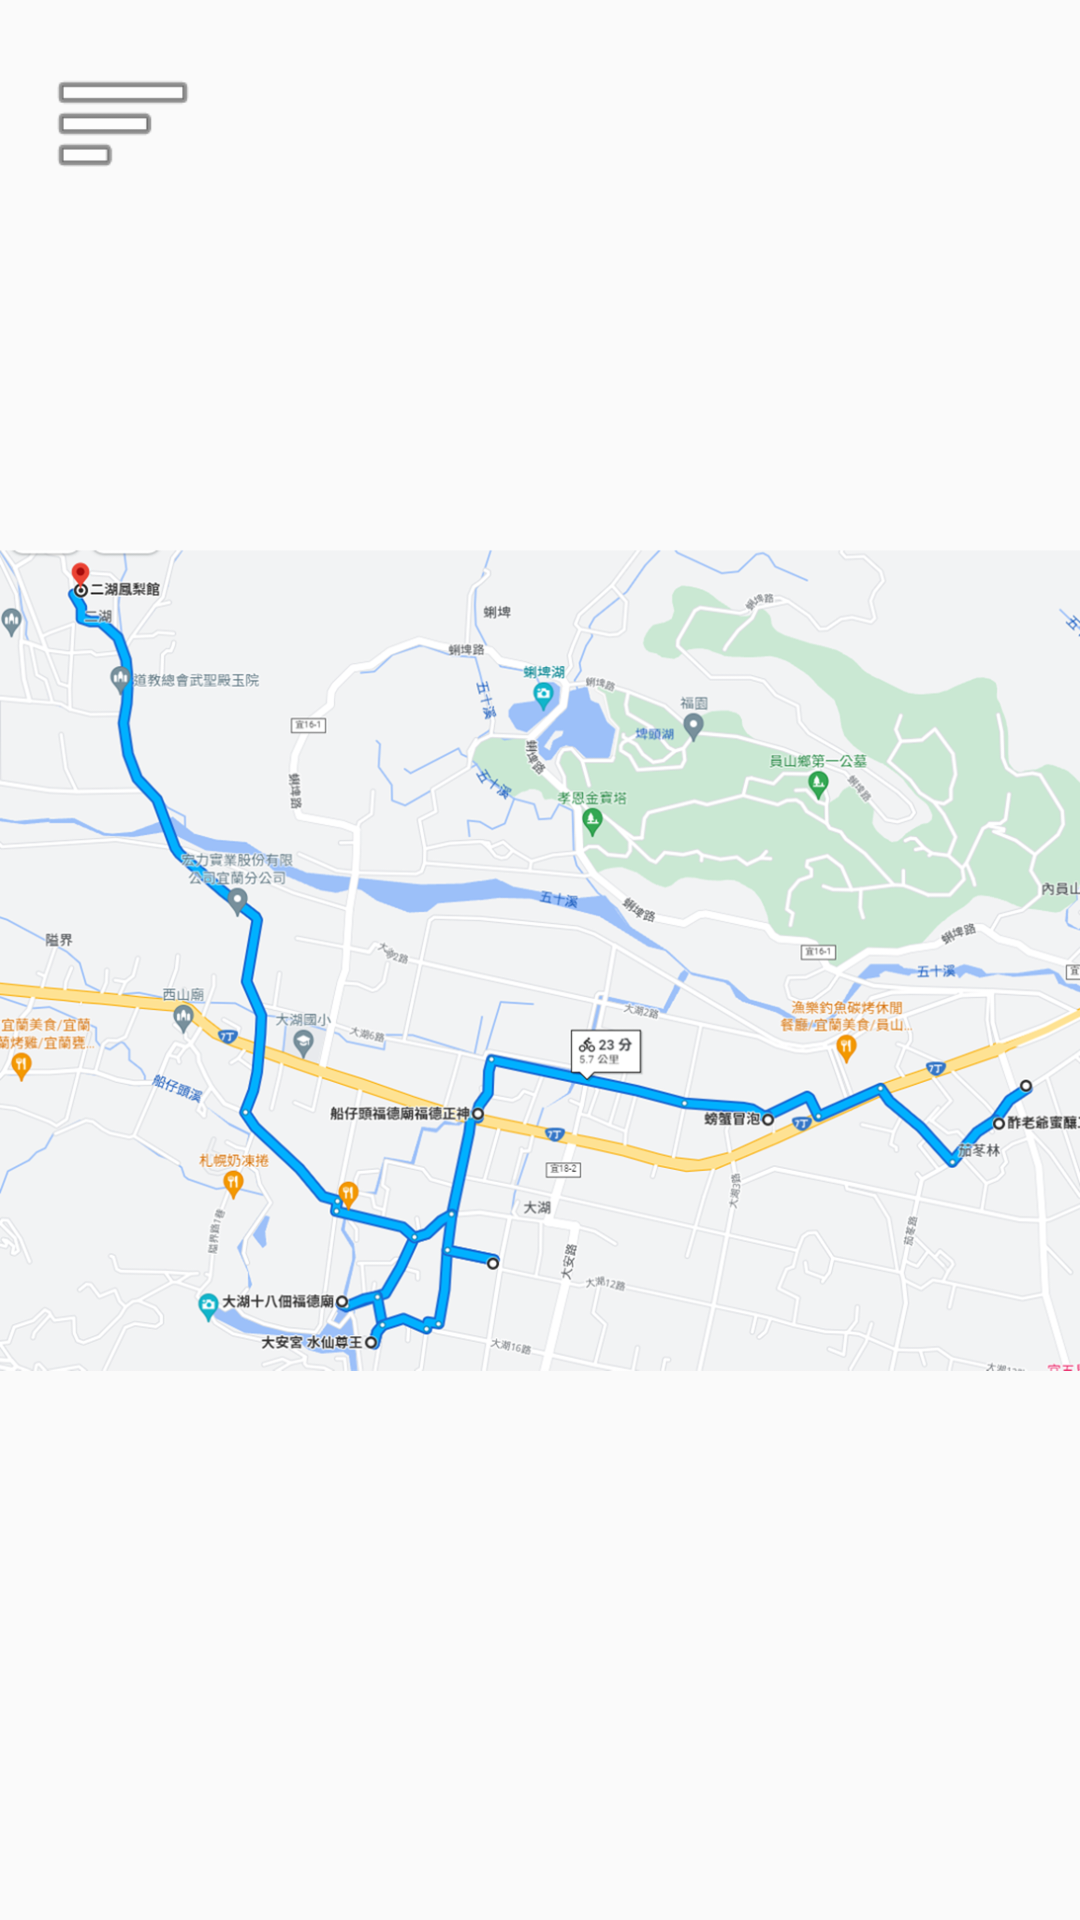

The Android layout XML behind this screen, and the referenced resources:
<!-- AndroidManifest.xml: application theme NoActionBar -->
<!-- res/layout/activity_map.xml -->
<?xml version="1.0" encoding="utf-8"?>
<androidx.constraintlayout.widget.ConstraintLayout xmlns:android="http://schemas.android.com/apk/res/android"
    xmlns:app="http://schemas.android.com/apk/res-auto"
    xmlns:tools="http://schemas.android.com/tools"
    android:layout_width="match_parent"
    android:layout_height="match_parent"
    tools:context=".Map">

    <ImageView
        android:id="@+id/imageView_menu"
        android:layout_width="50dp"
        android:layout_height="50dp"
        android:layout_marginStart="16dp"
        android:layout_marginTop="16dp"
        android:src="@android:drawable/ic_menu_sort_by_size"
        app:layout_constraintBottom_toBottomOf="parent"
        app:layout_constraintEnd_toEndOf="parent"
        app:layout_constraintHorizontal_bias="0.0"
        app:layout_constraintStart_toStartOf="parent"
        app:layout_constraintTop_toTopOf="parent"
        app:layout_constraintVertical_bias="0.0" />

    <ImageView
        android:id="@+id/imageView2"
        android:layout_width="wrap_content"
        android:layout_height="wrap_content"
        app:layout_constraintBottom_toBottomOf="parent"
        app:layout_constraintEnd_toEndOf="parent"
        app:layout_constraintStart_toStartOf="parent"
        app:layout_constraintTop_toTopOf="parent"
        app:srcCompat="@drawable/map" />

</androidx.constraintlayout.widget.ConstraintLayout>
<!-- resources referenced by this layout -->
<resources>
  <!-- drawable map: png bitmap (drawable, 637427 bytes) -->
  <style name="NoActionBar" parent="Theme.Design.Light">
          
          <item name="windowNoTitle">true</item>
          <item name="windowActionBar">false</item>
          
          <item name="android:windowFullscreen">true</item>
          
          <item name="colorPrimary">@color/purple_500</item>
          <item name="colorPrimaryVariant">@color/purple_700</item>
          <item name="colorOnPrimary">@color/white</item>
          
          <item name="colorSecondary">@color/teal_200</item>
          <item name="colorSecondaryVariant">@color/teal_700</item>
          <item name="colorOnSecondary">@color/black</item>
          
          <item name="android:statusBarColor" tools:targetApi="l">?attr/colorPrimaryVariant</item>
          
      </style>
  <!-- not gathered from this repository: default colours our renderer supplied (Android Studio template values) -->
  <color name="purple_500">#FF6200EE</color>
  <color name="purple_700">#FF3700B3</color>
  <color name="teal_200">#FF03DAC5</color>
  <color name="teal_700">#FF018786</color>
  <color name="black">#FF000000</color>
  <color name="white">#FFFFFFFF</color>
</resources>
